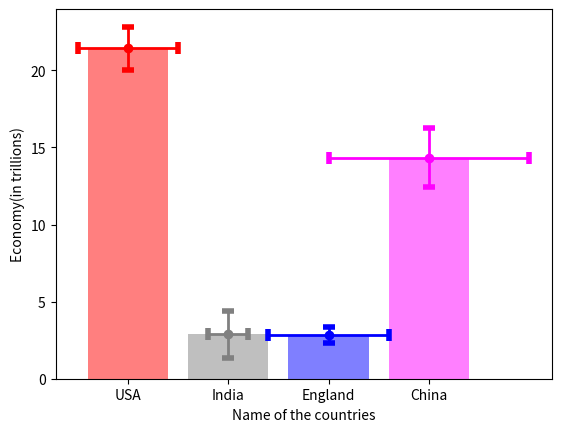

Reproduce this figure in Python.
# importing matplotlib
import matplotlib.pyplot as plt

# importing the numpy package
import numpy as np

# Storing set of values in
# names, x, height, error,
# error1 and colors for ploting the graph
names = ['USA', 'India', 'England', 'China']
x = np.arange(4)
economy = [21.43, 2.87, 2.83, 14.34]
error = [1.4, 1.5, 0.5, 1.9]
error1 = [0.5, 0.2, 0.6, 1]
colors = ['red', 'grey', 'blue', 'magenta']

# using tuple unpacking
# to grab fig and axes
fig, ax = plt.subplots()

# ploting the bar plot
ax.bar(x, economy, alpha=0.5,
       color=colors)

# Zip function acts as an
# iterator for tuples so that
# we are iterating through
# each set of values in a loop
for pos, y, err, err1, colors in zip(x, economy,
                                     error, error1,
                                     colors):
    ax.errorbar(pos, y, err, err1, fmt='o',
                lw=2, capsize=4, capthick=4,
                color=colors)

# Showing the plotted error bar
# plot with different color
ax.set_ylabel('Economy(in trillions)')

# Using x_ticks and x_labels
# to set the name of the
# countries at each point
ax.set_xticks(x)
ax.set_xticklabels(names)
ax.set_xlabel('Name of the countries')

# Showing the plot
plt.show()
